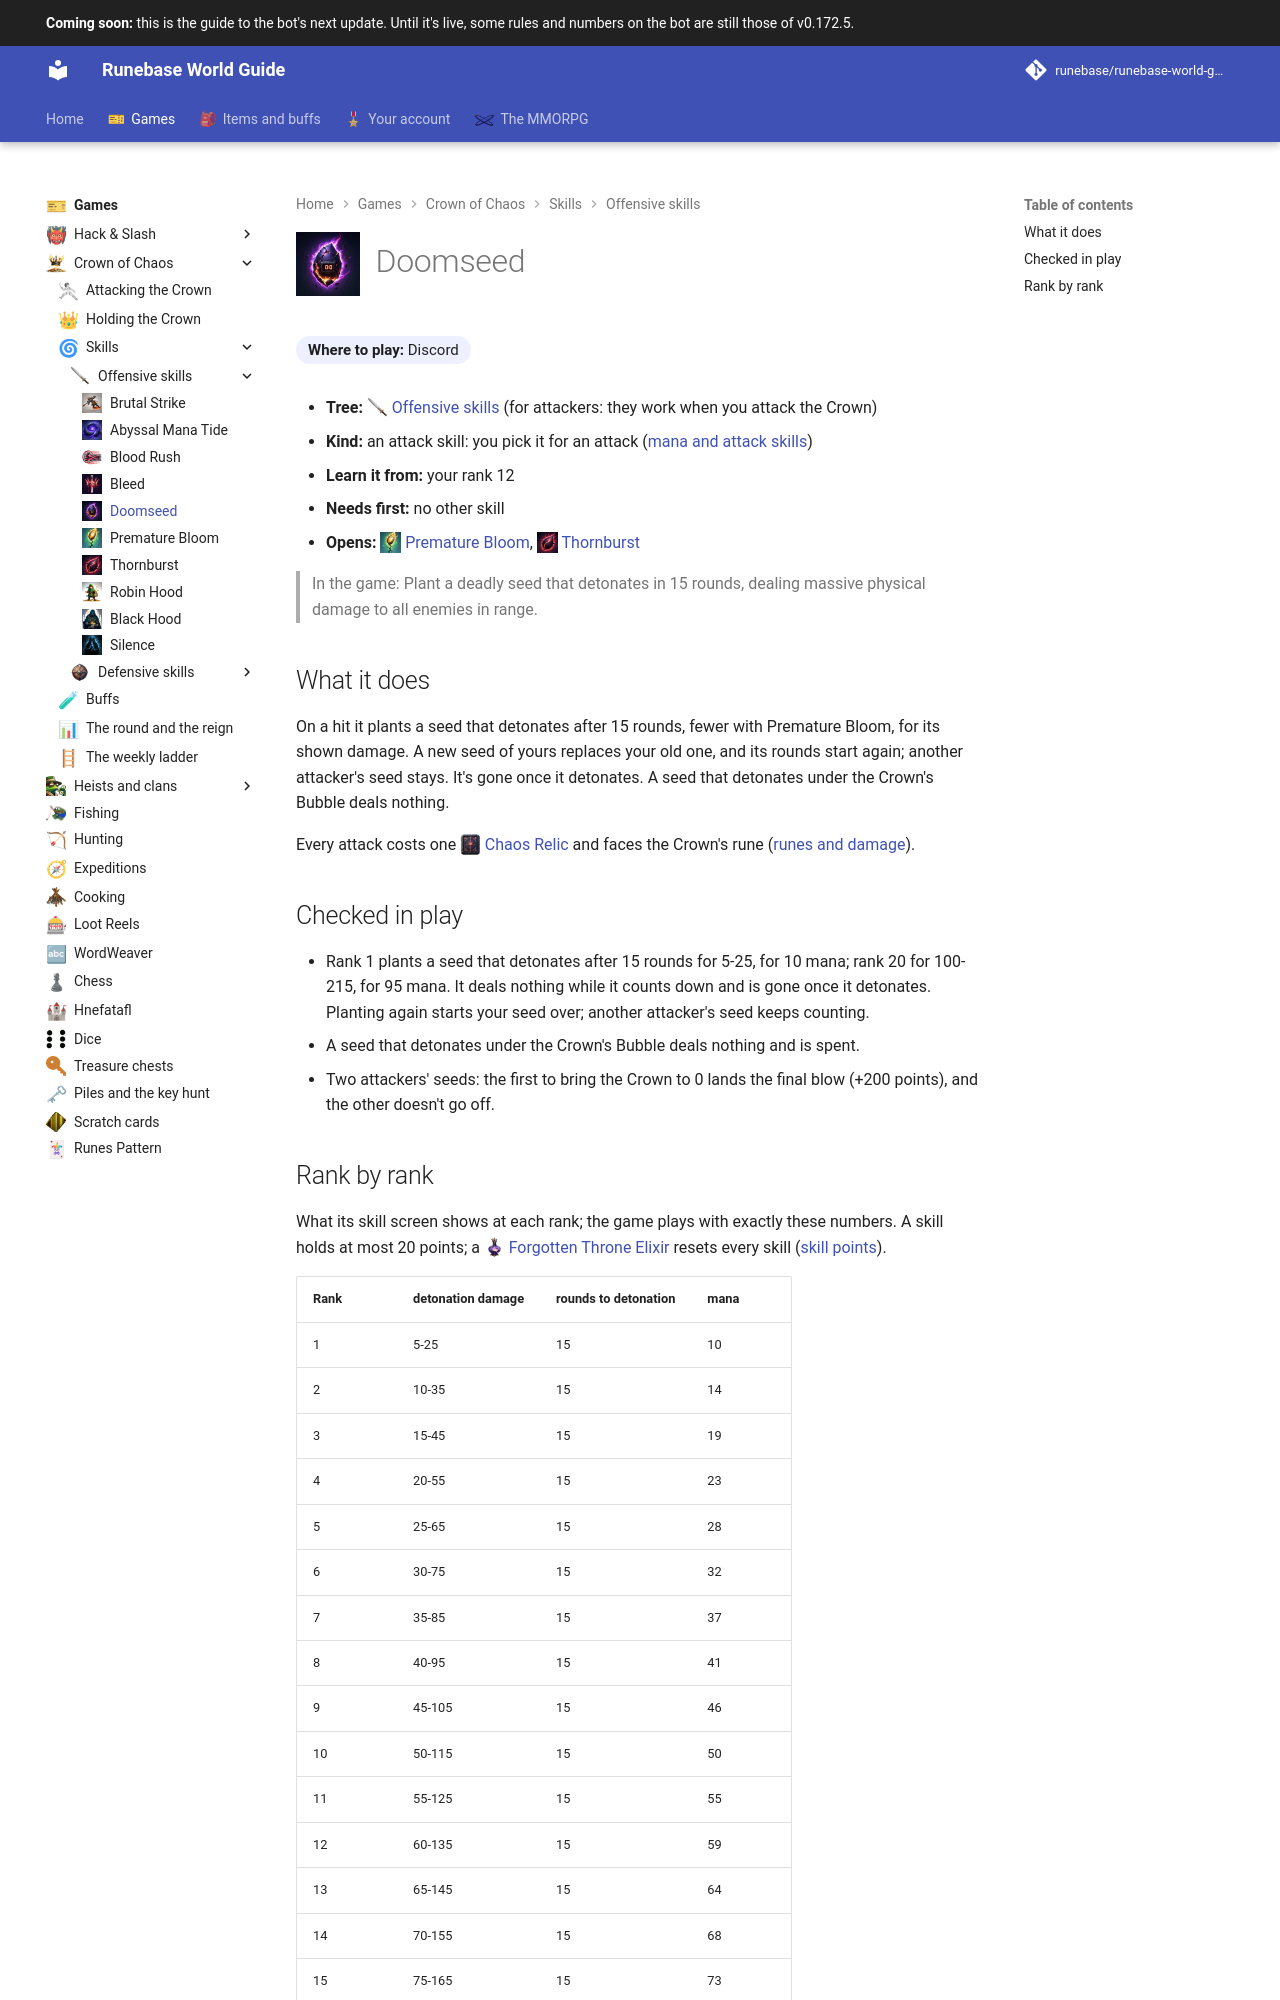

repository: Runebase/runebase-world-guide · page: next/games/crown-of-chaos/skills/offensive/doomseed/index.html · generator: mkdocs

---
title: "Doomseed"
icon: guide/nav
nav_icon: "assets/icons/crown-skill/doomseed.webp"
---

# ![Doomseed](../../../../assets/icons/crown-skill/doomseed.webp){ .gi .gi-title width="64" height="64" loading="lazy" } Doomseed

**Where to play:** Discord
{ .where-to-play }

- **Tree:** <span class="gi-m">![](../../../../assets/icons/crown-tree/offensive.webp){ .gi .gi-mention width="20" height="20" loading="lazy" }&nbsp;[Offensive skills](index.md)</span> (for attackers: they work when you attack the Crown)
- **Kind:** an attack skill: you pick it for an attack ([mana and attack skills](../../attacking.md#mana-and-attack-skills))
- **Learn it from:** your rank 12
- **Needs first:** no other skill
- **Opens:** <span class="gi-m">![](../../../../assets/icons/crown-skill/premature-bloom.webp){ .gi .gi-mention width="20" height="20" loading="lazy" }&nbsp;[Premature Bloom](premature-bloom.md)</span>, <span class="gi-m">![](../../../../assets/icons/crown-skill/thornburst.webp){ .gi .gi-mention width="20" height="20" loading="lazy" }&nbsp;[Thornburst](thornburst.md)</span>

> In the game: Plant a deadly seed that detonates in 15 rounds, dealing massive physical damage to all enemies in range.

## What it does

On a hit it plants a seed that detonates after 15 rounds, fewer with Premature Bloom, for its shown damage. A new seed of yours replaces your old one, and its rounds start again; another attacker's seed stays. It's gone once it detonates. A seed that detonates under the Crown's Bubble deals nothing.

Every attack costs one <span class="gi-m">![](../../../../assets/icons/item/chaos-relic.webp){ .gi .gi-mention width="20" height="20" loading="lazy" }&nbsp;[Chaos Relic](../../../../items/keys-and-cards/cards-and-relics.md#chaos-relic)</span> and faces the Crown's rune ([runes and damage](../../attacking.md#runes-and-damage)).

## Checked in play

- Rank 1 plants a seed that detonates after 15 rounds for 5-25, for 10 mana; rank 20 for 100-215, for 95 mana. It deals nothing while it counts down and is gone once it detonates. Planting again starts your seed over; another attacker's seed keeps counting.
- A seed that detonates under the Crown's Bubble deals nothing and is spent.
- Two attackers' seeds: the first to bring the Crown to 0 lands the final blow (+200 points), and the other doesn't go off.
